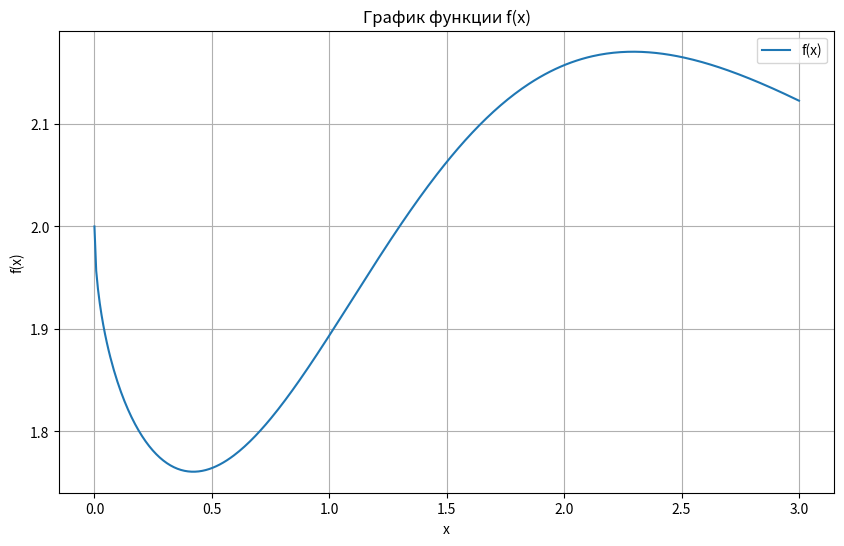

This figure's Python source:
import numpy as np
import matplotlib.pyplot as plt
import math

# Определение функции f(x)
def f(x):
    return 3 - 0.5 * x**0.5 - math.exp(-0.5 * x**2)

# Создание массива значений x
x_values = np.linspace(0, 3, 400)
# Вычисление значений функции f(x)
y_values = [f(x) for x in x_values]

# Построение графика функции f(x)
plt.figure(figsize=(10, 6))
plt.plot(x_values, y_values, label='f(x)')
#plt.axhline(0, color='black', linewidth=0.5)  # Ось x
#plt.axvline(0, color='black', linewidth=0.5)  # Ось y
plt.title('График функции f(x)')
plt.xlabel('x')
plt.ylabel('f(x)')
plt.grid(True)
plt.legend()
plt.show()
